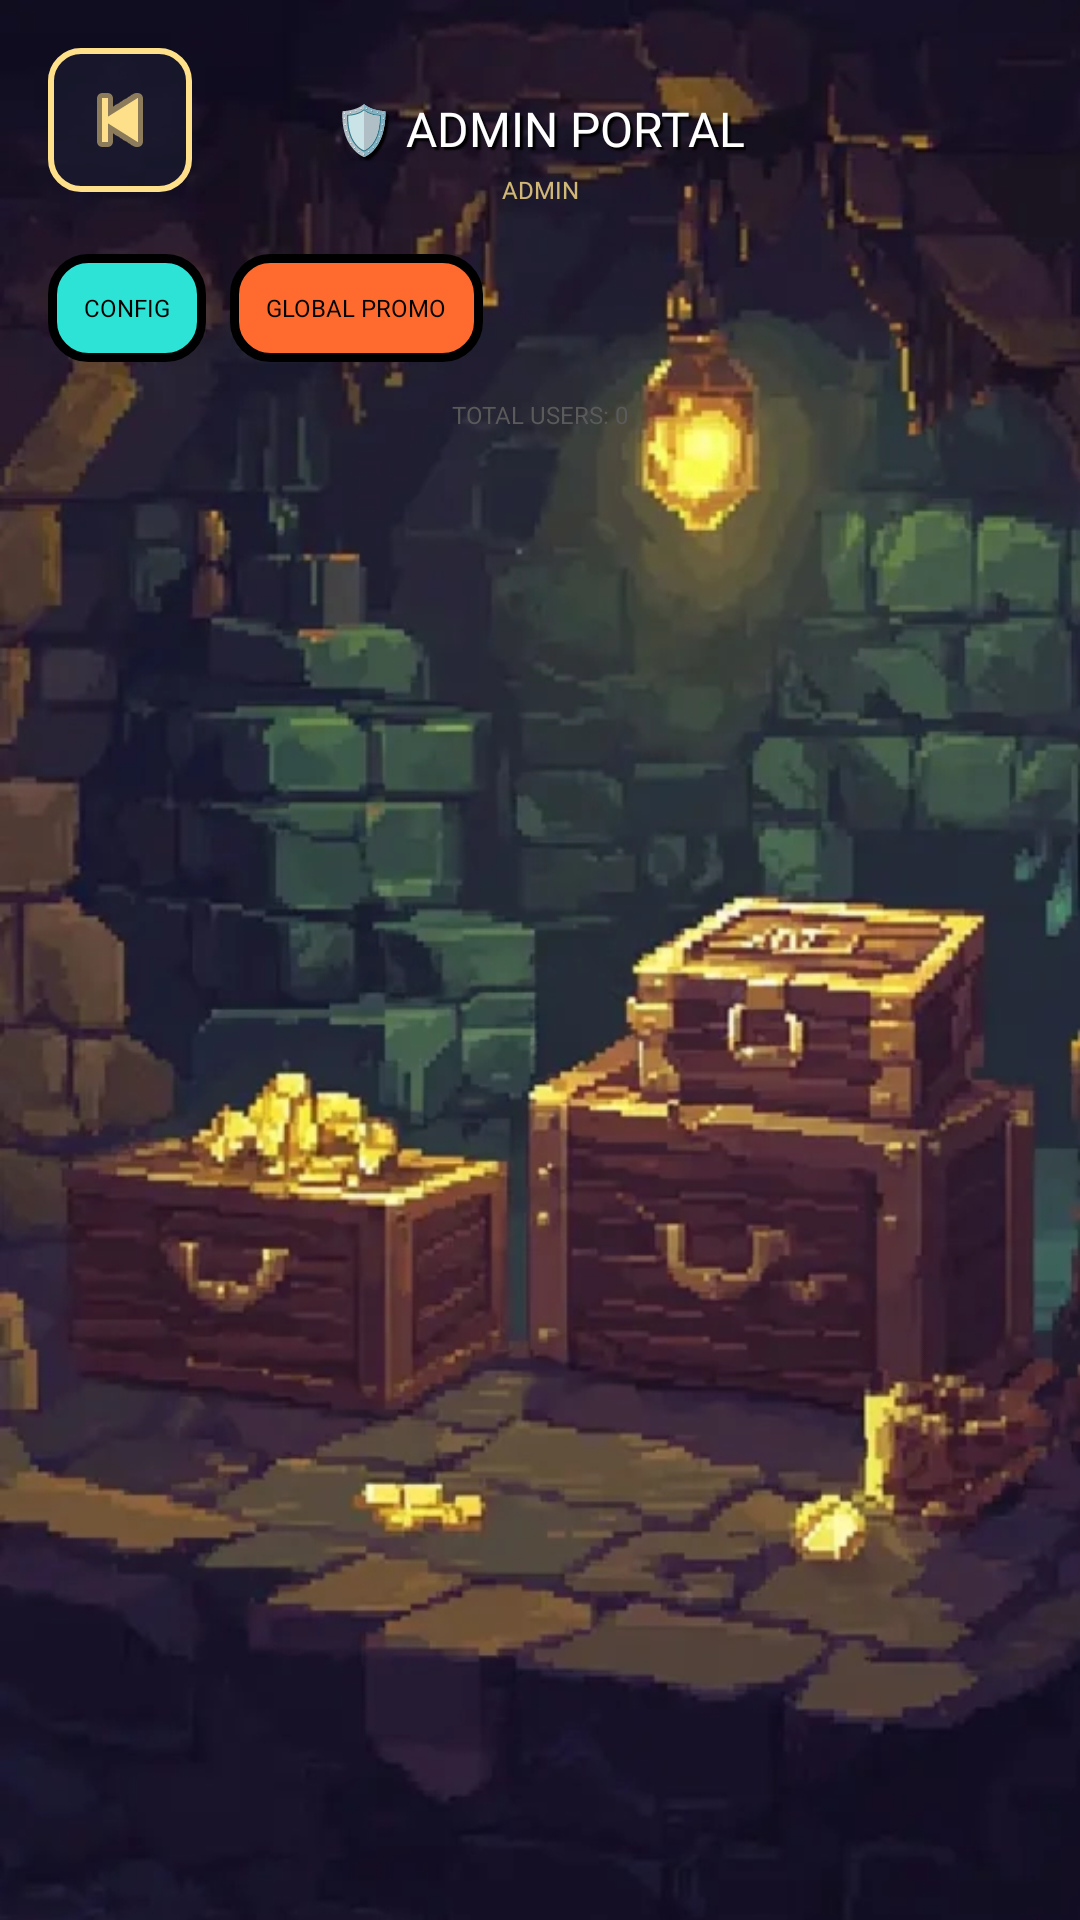

This screen was rendered from an Android layout file. Write that file and the resources it references.
<!-- AndroidManifest.xml: application theme Theme.KitagoMobileGame -->
<!-- res/layout/activity_admin.xml -->
<?xml version="1.0" encoding="utf-8"?>
<androidx.constraintlayout.widget.ConstraintLayout
    xmlns:android="http://schemas.android.com/apk/res/android"
    xmlns:app="http://schemas.android.com/apk/res-auto"
    xmlns:tools="http://schemas.android.com/tools"
    android:layout_width="match_parent"
    android:layout_height="match_parent">

    <ImageView
        android:layout_width="match_parent"
        android:layout_height="match_parent"
        android:src="@drawable/bg_cave"
        android:scaleType="centerCrop"
        android:contentDescription="@null" />

    <ImageButton
        android:id="@+id/btnBack"
        android:layout_width="48dp"
        android:layout_height="48dp"
        android:layout_margin="16dp"
        android:padding="8dp"
        android:scaleType="centerInside"
        android:src="@android:drawable/ic_media_previous"
        android:background="@drawable/bg_button_settings"
        android:contentDescription="@string/back"
        app:tint="@color/gold_light"
        app:layout_constraintStart_toStartOf="parent"
        app:layout_constraintTop_toTopOf="parent" />

    <TextView
        android:id="@+id/tvAdminTitle"
        android:layout_width="wrap_content"
        android:layout_height="wrap_content"
        android:layout_marginTop="32dp"
        android:fontFamily="@font/press_start_2p"
        android:text="🛡️ ADMIN PORTAL"
        android:textColor="@color/white"
        android:textSize="16sp"
        android:shadowColor="#000000"
        android:shadowDx="3"
        android:shadowDy="3"
        android:shadowRadius="1"
        app:layout_constraintEnd_toEndOf="parent"
        app:layout_constraintStart_toStartOf="parent"
        app:layout_constraintTop_toTopOf="parent" />

    <TextView
        android:id="@+id/tvAdminRole"
        android:layout_width="wrap_content"
        android:layout_height="wrap_content"
        android:layout_marginTop="4dp"
        android:fontFamily="@font/press_start_2p"
        android:text="ADMIN"
        android:textColor="@color/gold_light"
        android:alpha="0.8"
        android:textSize="8sp"
        app:layout_constraintEnd_toEndOf="parent"
        app:layout_constraintStart_toStartOf="parent"
        app:layout_constraintTop_toBottomOf="@id/tvAdminTitle"
        tools:ignore="SmallSp" />

    
    <HorizontalScrollView
        android:id="@+id/adminTools"
        android:layout_width="match_parent"
        android:layout_height="wrap_content"
        android:layout_marginTop="16dp"
        android:paddingHorizontal="16dp"
        android:scrollbars="none"
        app:layout_constraintTop_toBottomOf="@id/tvAdminRole">

        <LinearLayout
            android:layout_width="wrap_content"
            android:layout_height="wrap_content"
            android:orientation="horizontal">

            <TextView
                android:id="@+id/btnManageAdmins"
                android:layout_width="wrap_content"
                android:layout_height="36dp"
                android:layout_marginEnd="8dp"
                android:background="@drawable/bg_button_gold"
                android:fontFamily="@font/press_start_2p"
                android:gravity="center"
                android:paddingHorizontal="12dp"
                android:text="STAFF"
                android:textColor="#000000"
                android:textSize="8sp"
                android:visibility="gone"
                tools:ignore="SmallSp" />

            <TextView
                android:id="@+id/btnGameConfig"
                android:layout_width="wrap_content"
                android:layout_height="36dp"
                android:layout_marginEnd="8dp"
                android:background="@drawable/bg_button_teal"
                android:fontFamily="@font/press_start_2p"
                android:gravity="center"
                android:paddingHorizontal="12dp"
                android:text="CONFIG"
                android:textColor="#000000"
                android:textSize="8sp"
                tools:ignore="SmallSp" />

            <TextView
                android:id="@+id/btnGlobalPromo"
                android:layout_width="wrap_content"
                android:layout_height="36dp"
                android:background="@drawable/bg_button_orange"
                android:fontFamily="@font/press_start_2p"
                android:gravity="center"
                android:paddingHorizontal="12dp"
                android:text="GLOBAL PROMO"
                android:textColor="#000000"
                android:textSize="8sp"
                tools:ignore="SmallSp" />

        </LinearLayout>
    </HorizontalScrollView>

    
    <LinearLayout
        android:id="@+id/tabButtons"
        android:layout_width="wrap_content"
        android:layout_height="wrap_content"
        android:layout_marginTop="12dp"
        android:orientation="horizontal"
        android:gravity="center"
        android:visibility="gone"
        app:layout_constraintEnd_toEndOf="parent"
        app:layout_constraintStart_toStartOf="parent"
        app:layout_constraintTop_toBottomOf="@id/adminTools">

        <TextView
            android:id="@+id/tabUsers"
            android:layout_width="wrap_content"
            android:layout_height="36dp"
            android:layout_marginEnd="8dp"
            android:background="@drawable/bg_button_gold"
            android:fontFamily="@font/press_start_2p"
            android:gravity="center"
            android:paddingHorizontal="16dp"
            android:text="USERS"
            android:textColor="#000000"
            android:textSize="8sp"
            tools:ignore="SmallSp" />

        <TextView
            android:id="@+id/tabAdmins"
            android:layout_width="wrap_content"
            android:layout_height="36dp"
            android:background="@drawable/bg_button_teal"
            android:fontFamily="@font/press_start_2p"
            android:gravity="center"
            android:paddingHorizontal="16dp"
            android:text="ADMINS"
            android:textColor="#000000"
            android:textSize="8sp"
            tools:ignore="SmallSp" />
    </LinearLayout>

    
    <TextView
        android:id="@+id/tvUserCount"
        android:layout_width="wrap_content"
        android:layout_height="wrap_content"
        android:layout_marginTop="12dp"
        android:fontFamily="@font/press_start_2p"
        android:text="TOTAL USERS: 0"
        android:textColor="@color/text_muted"
        android:textSize="8sp"
        app:layout_constraintEnd_toEndOf="parent"
        app:layout_constraintStart_toStartOf="parent"
        app:layout_constraintTop_toBottomOf="@id/tabButtons"
        tools:ignore="SmallSp" />

    <ScrollView
        android:layout_width="match_parent"
        android:layout_height="0dp"
        android:layout_marginTop="12dp"
        android:layout_marginHorizontal="20dp"
        android:scrollbars="none"
        app:layout_constraintBottom_toBottomOf="parent"
        app:layout_constraintTop_toBottomOf="@id/tvUserCount">

        <LinearLayout
            android:layout_width="match_parent"
            android:layout_height="wrap_content"
            android:orientation="vertical"
            android:paddingBottom="24dp">

            <LinearLayout
                android:id="@+id/usersContainer"
                android:layout_width="match_parent"
                android:layout_height="wrap_content"
                android:orientation="vertical" />

            <LinearLayout
                android:id="@+id/adminsContainer"
                android:layout_width="match_parent"
                android:layout_height="wrap_content"
                android:orientation="vertical"
                android:visibility="gone" />
        </LinearLayout>
    </ScrollView>

</androidx.constraintlayout.widget.ConstraintLayout>
<!-- resources referenced by this layout -->
<resources>
  <color name="gold_light">#FFE08A</color>
  <color name="text_muted">#5A5A5A</color>
  <color name="white">#FFFFFFFF</color>
  <!-- drawable bg_button_gold (drawable) -->
  <?xml version="1.0" encoding="utf-8"?>
  <shape xmlns:android="http://schemas.android.com/apk/res/android">
      <gradient
          android:startColor="#FFE08A"
          android:endColor="#F4B400"
          android:angle="270" />
      <stroke android:width="3dp" android:color="#000000" />
      <corners android:radius="12dp" />
  </shape>
  <!-- drawable bg_button_orange (drawable) -->
  <?xml version="1.0" encoding="utf-8"?>
  <shape xmlns:android="http://schemas.android.com/apk/res/android">
      <solid android:color="#FF6A2E" />
      <stroke android:width="3dp" android:color="#000000" />
      <corners android:radius="12dp" />
  </shape>
  <!-- drawable bg_button_settings (drawable) -->
  <?xml version="1.0" encoding="utf-8"?>
  <shape xmlns:android="http://schemas.android.com/apk/res/android">
      <solid android:color="#CC1A1A2E" />
      <stroke android:width="2dp" android:color="#FFE08A" />
      <corners android:radius="10dp" />
  </shape>
  <!-- drawable bg_button_teal (drawable) -->
  <?xml version="1.0" encoding="utf-8"?>
  <shape xmlns:android="http://schemas.android.com/apk/res/android">
      <solid android:color="#2CE3D6" />
      <stroke android:width="3dp" android:color="#000000" />
      <corners android:radius="12dp" />
  </shape>
  <!-- drawable bg_cave: webp bitmap (drawable, 386516 bytes) -->
  <string name="back">Back</string>
  <style name="Theme.KitagoMobileGame" parent="Theme.Material3.DayNight.NoActionBar">
          
          <item name="android:statusBarColor">#000000</item>
      </style>
</resources>
